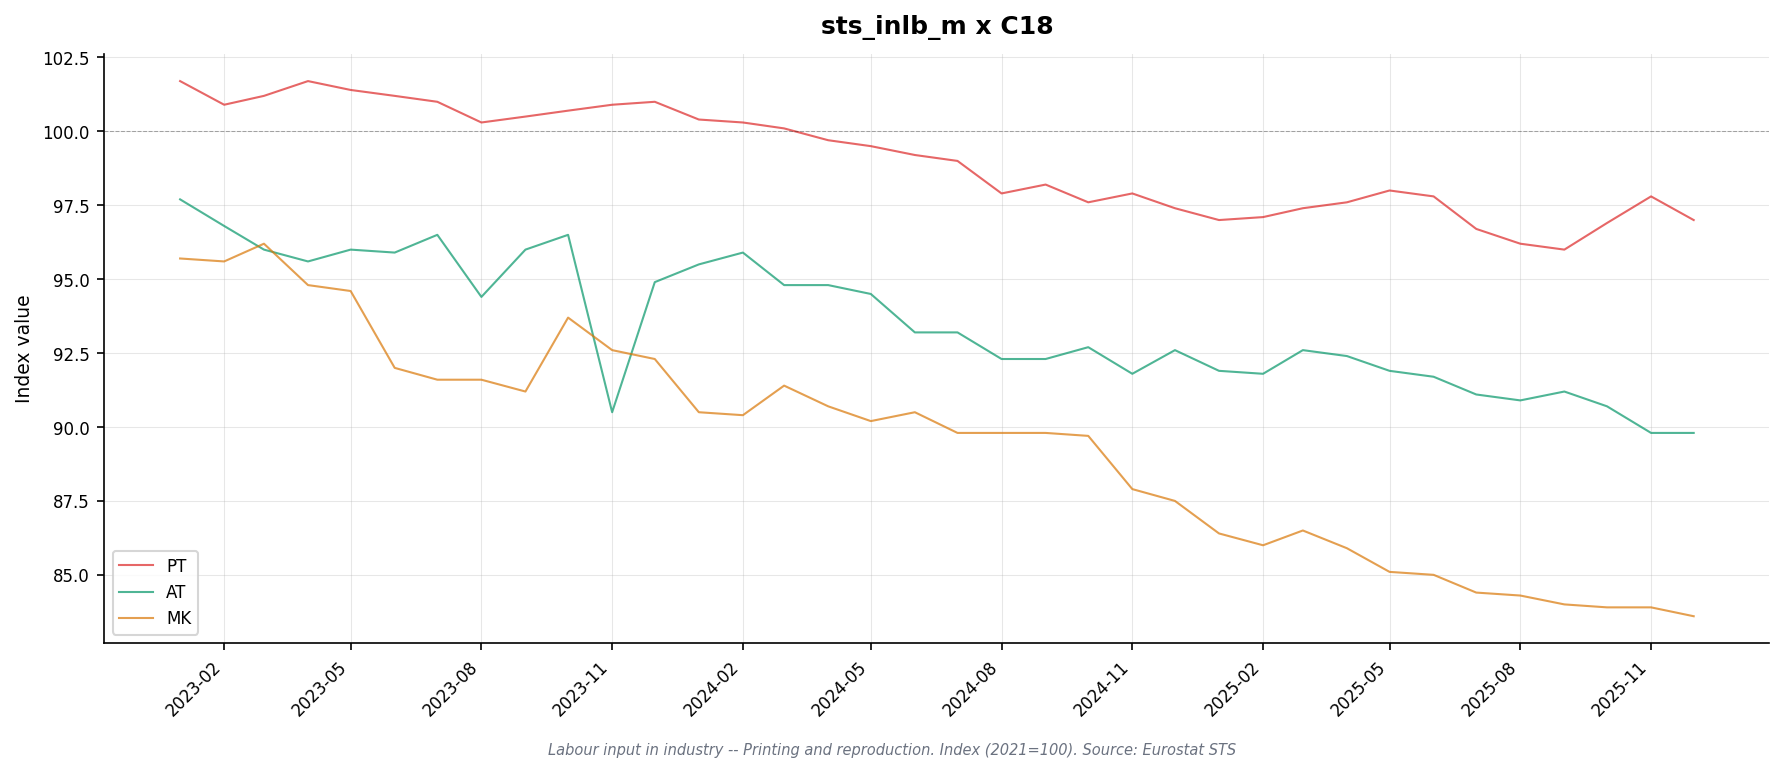

Source data for this figure (header and first rows):
freq, indic_bt, nace_r2, s_adj, unit, geo\TIME_PERIOD, 2023-01, 2023-02, 2023-03, 2023-04, 2023-05, 2023-06, 2023-07, 2023-08, 2023-09, 2023-10, 2023-11, 2023-12, 2024-01, 2024-02, 2024-03, 2024-04, 2024-05, 2024-06
M, EMP, C18, SCA, I21, AT, 97.7, 96.8, 96.0, 95.6, 96.0, 95.9, 96.5, 94.4, 96.0, 96.5, 90.5, 94.9, 95.5, 95.9, 94.8, 94.8, 94.5, 93.2
M, EMP, C18, SCA, I21, DE, 94.9, 95.1, 95.3, 94.5, 94.5, 94.1, 93.4, 92.7, 92.2, 91.9, 90.6, 90.5, 91.8, 89.6, 89.2, 88.7, 88.3, 87.9
M, EMP, C18, SCA, I21, MK, 95.7, 95.6, 96.2, 94.8, 94.6, 92.0, 91.6, 91.6, 91.2, 93.7, 92.6, 92.3, 90.5, 90.4, 91.4, 90.7, 90.2, 90.5
M, EMP, C18, SCA, I21, PT, 101.7, 100.9, 101.2, 101.7, 101.4, 101.2, 101.0, 100.3, 100.5, 100.7, 100.9, 101.0, 100.4, 100.3, 100.1, 99.7, 99.5, 99.2
